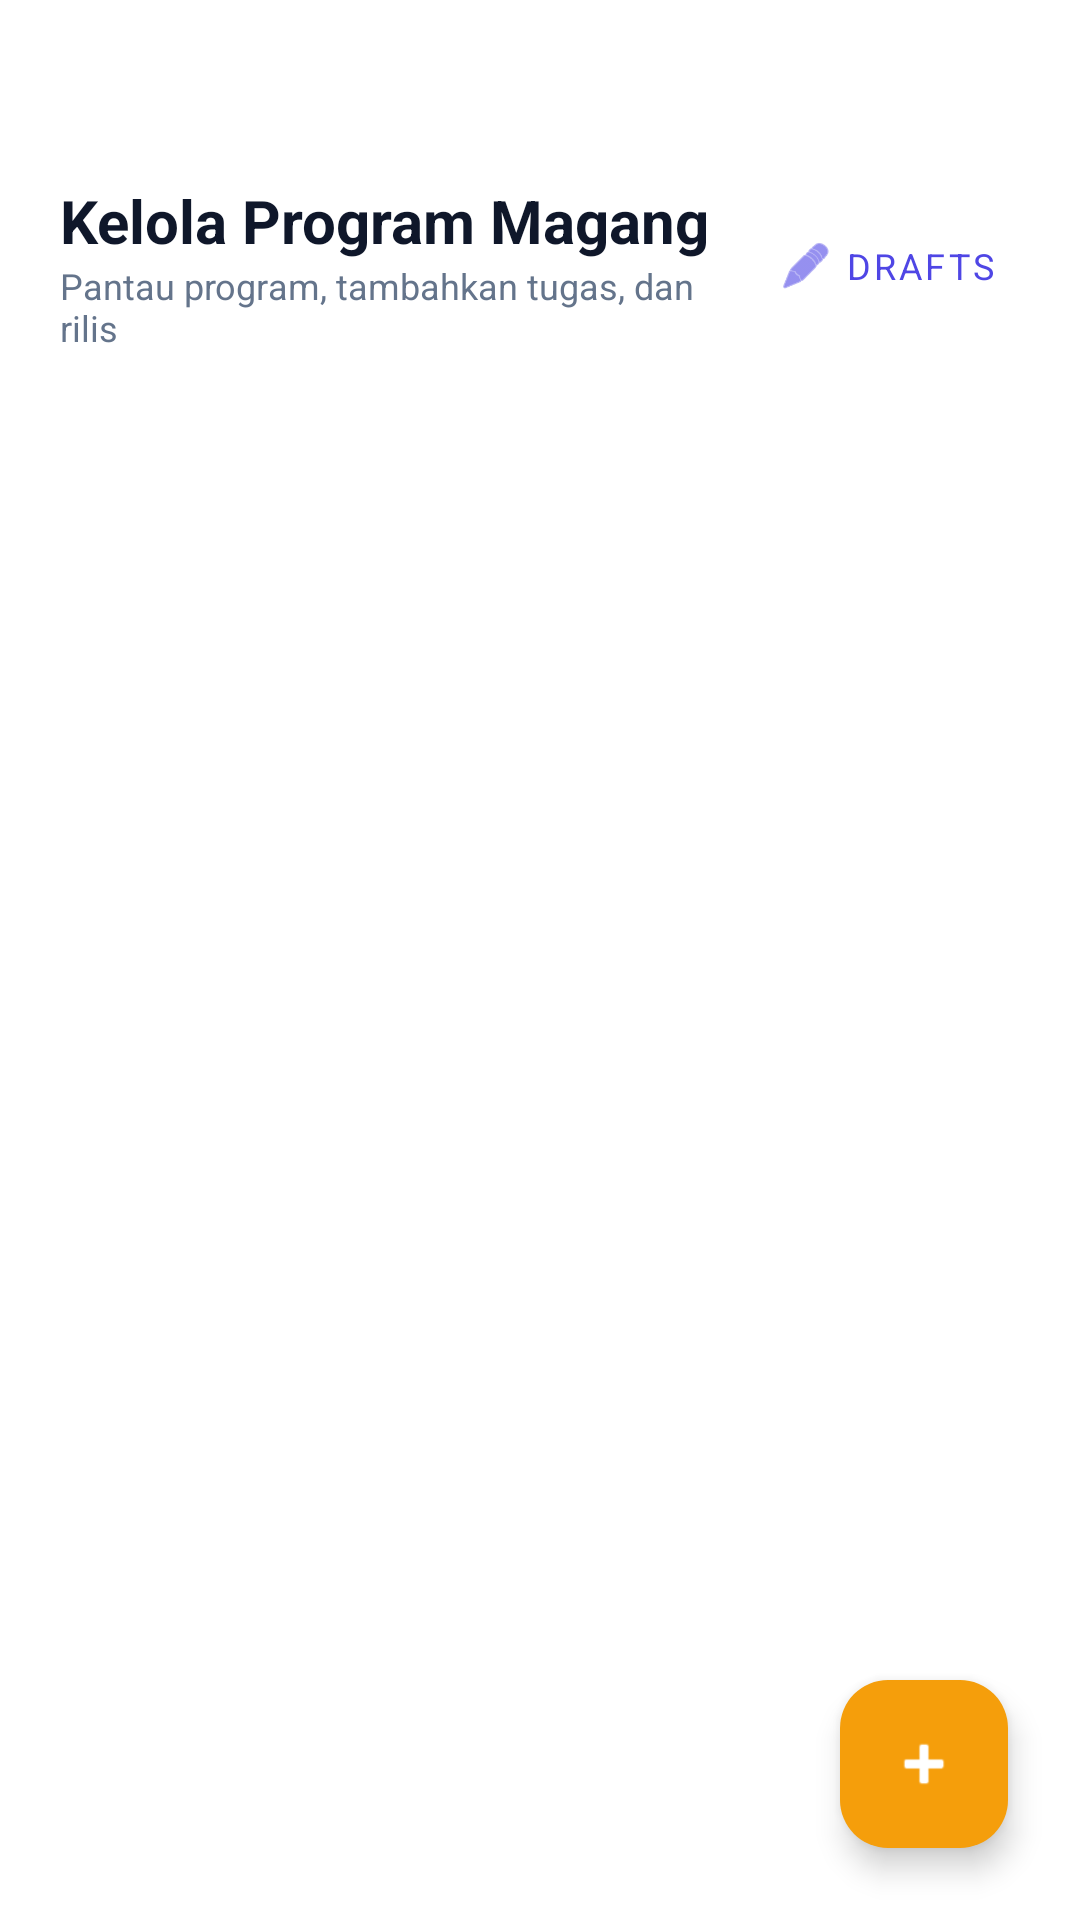

This screen was rendered from an Android layout file. Write that file and the resources it references.
<!-- AndroidManifest.xml: application theme Theme.KerjainAplikasi -->
<!-- res/layout/fragment_mitra_manage.xml -->
<?xml version="1.0" encoding="utf-8"?>
<androidx.coordinatorlayout.widget.CoordinatorLayout xmlns:android="http://schemas.android.com/apk/res/android"
    xmlns:app="http://schemas.android.com/apk/res-auto"
    android:layout_width="match_parent"
    android:layout_height="match_parent"
    android:background="@color/colorBackground">

    <LinearLayout
        android:layout_width="match_parent"
        android:layout_height="match_parent"
        android:orientation="vertical"
        android:padding="20dp"
        android:layout_marginTop="40dp">

        <LinearLayout
            android:layout_width="match_parent"
            android:layout_height="wrap_content"
            android:orientation="horizontal"
            android:gravity="center_vertical"
            android:layout_marginBottom="20dp">

            <LinearLayout
                android:layout_width="0dp"
                android:layout_height="wrap_content"
                android:layout_weight="1"
                android:orientation="vertical">
                <TextView
                    android:layout_width="wrap_content"
                    android:layout_height="wrap_content"
                    android:text="Kelola Program Magang"
                    android:textColor="@color/colorTextPrimary"
                    android:textSize="20sp"
                    android:textStyle="bold" />
                <TextView
                    android:layout_width="wrap_content"
                    android:layout_height="wrap_content"
                    android:text="Pantau program, tambahkan tugas, dan rilis"
                    android:textColor="@color/colorTextSecondary"
                    android:textSize="12sp" />
            </LinearLayout>

            <com.google.android.material.button.MaterialButton
                android:id="@+id/btn_view_drafts"
                android:layout_width="wrap_content"
                android:layout_height="wrap_content"
                android:text="Drafts"
                android:textSize="12sp"
                app:cornerRadius="12dp"
                app:icon="@android:drawable/ic_menu_edit"
                style="@style/Widget.MaterialComponents.Button.TextButton" />
        </LinearLayout>

        <androidx.recyclerview.widget.RecyclerView
            android:id="@+id/rv_mitra_manage_programs"
            android:layout_width="match_parent"
            android:layout_height="match_parent" />

    </LinearLayout>

    
    <com.google.android.material.floatingactionbutton.FloatingActionButton
        android:id="@+id/fab_add_program"
        android:layout_width="wrap_content"
        android:layout_height="wrap_content"
        android:layout_gravity="bottom|end"
        android:layout_margin="24dp"
        android:src="@android:drawable/ic_input_add"
        android:contentDescription="Buat Program Baru"
        app:tint="@color/white"
        app:backgroundTint="#F59E0B" />

</androidx.coordinatorlayout.widget.CoordinatorLayout>
<!-- resources referenced by this layout -->
<resources>
  <color name="colorBackground">#FFFFFF</color>
  <color name="colorTextPrimary">#0F172A</color>
  <color name="colorTextSecondary">#64748B</color>
  <color name="white">#FFFFFFFF</color>
  <style name="Theme.KerjainAplikasi" parent="Base.Theme.KerjainAplikasi" />
  <style name="Base.Theme.KerjainAplikasi" parent="Theme.Material3.DayNight.NoActionBar">
          
          <item name="colorPrimary">@color/colorPrimary</item>
          <item name="colorOnPrimary">@color/white</item>
          <item name="colorPrimaryContainer">@color/colorPrimaryLight</item>
          <item name="colorOnPrimaryContainer">@color/colorPrimaryDark</item>
          
          <item name="colorSecondary">@color/colorAccent</item>
          <item name="colorOnSecondary">@color/white</item>
          
          <item name="android:statusBarColor">@color/white</item>
          <item name="android:windowLightStatusBar">true</item>
          
          <item name="android:windowBackground">@color/white</item>
          
          <item name="fontFamily">sans-serif</item>
      </style>
  <color name="colorPrimary">#4F46E5</color>
  <color name="colorPrimaryLight">#E0E7FF</color>
  <color name="colorPrimaryDark">#3730A3</color>
  <color name="colorAccent">#F43F5E</color>
</resources>
